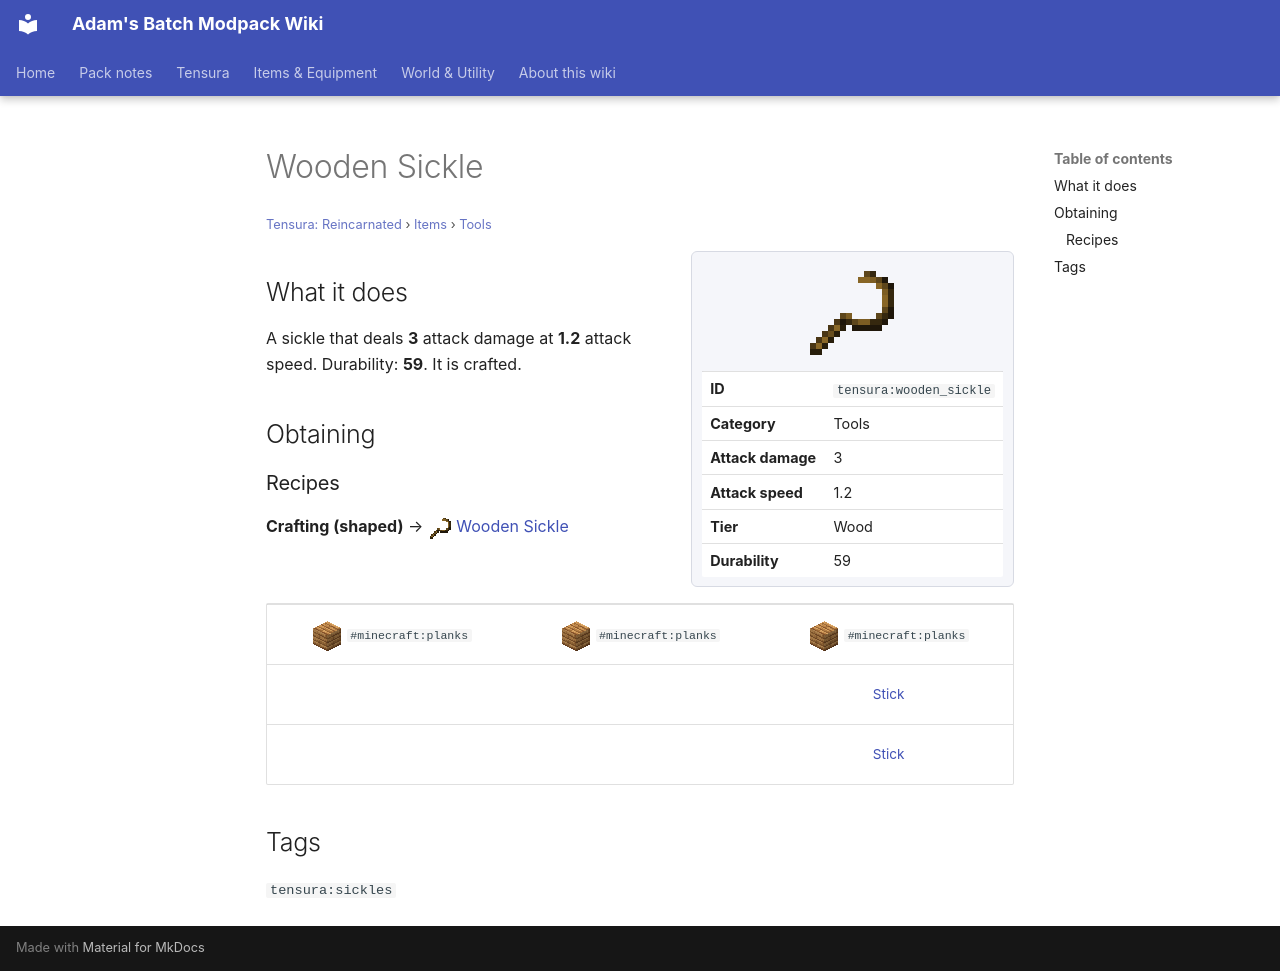

repository: Proteus-Nell/Adams-Batch-MC-Modpack-Wiki · page: tensura-reincarnated/items/tools/wooden-sickle/index.html · generator: mkdocs

# Wooden Sickle

<small>[Tensura: Reincarnated](../../index.md) &rsaquo; [Items](../index.md) &rsaquo; [Tools](index.md)</small>

<div class="infobox" markdown>

![Wooden Sickle](../../../assets/icons/tensura/item/wooden_sickle.png)

| | |
|---|---|
| **ID** | `tensura:wooden_sickle` |
| **Category** | Tools |
| **Attack damage** | 3 |
| **Attack speed** | 1.2 |
| **Tier** | Wood |
| **Durability** | 59 |

</div>

## What it does

A sickle that deals **3** attack damage at **1.2** attack speed. Durability: **59**. It is crafted.

## Obtaining

### Recipes

**Crafting (shaped)** &rarr; ![](../../../assets/icons/tensura/item/wooden_sickle.png) [Wooden Sickle](wooden-sickle.md)

<div class="recipe" markdown>

| | | |
|---|---|---|
| ![](../../../assets/icons/tensura/item/palm_planks.png) `#minecraft:planks` | ![](../../../assets/icons/tensura/item/palm_planks.png) `#minecraft:planks` | ![](../../../assets/icons/tensura/item/palm_planks.png) `#minecraft:planks` |
|   |   |  [Stick](https://minecraft.wiki/w/Stick) |
|   |   |  [Stick](https://minecraft.wiki/w/Stick) |

</div>

## Tags

`tensura:sickles`
